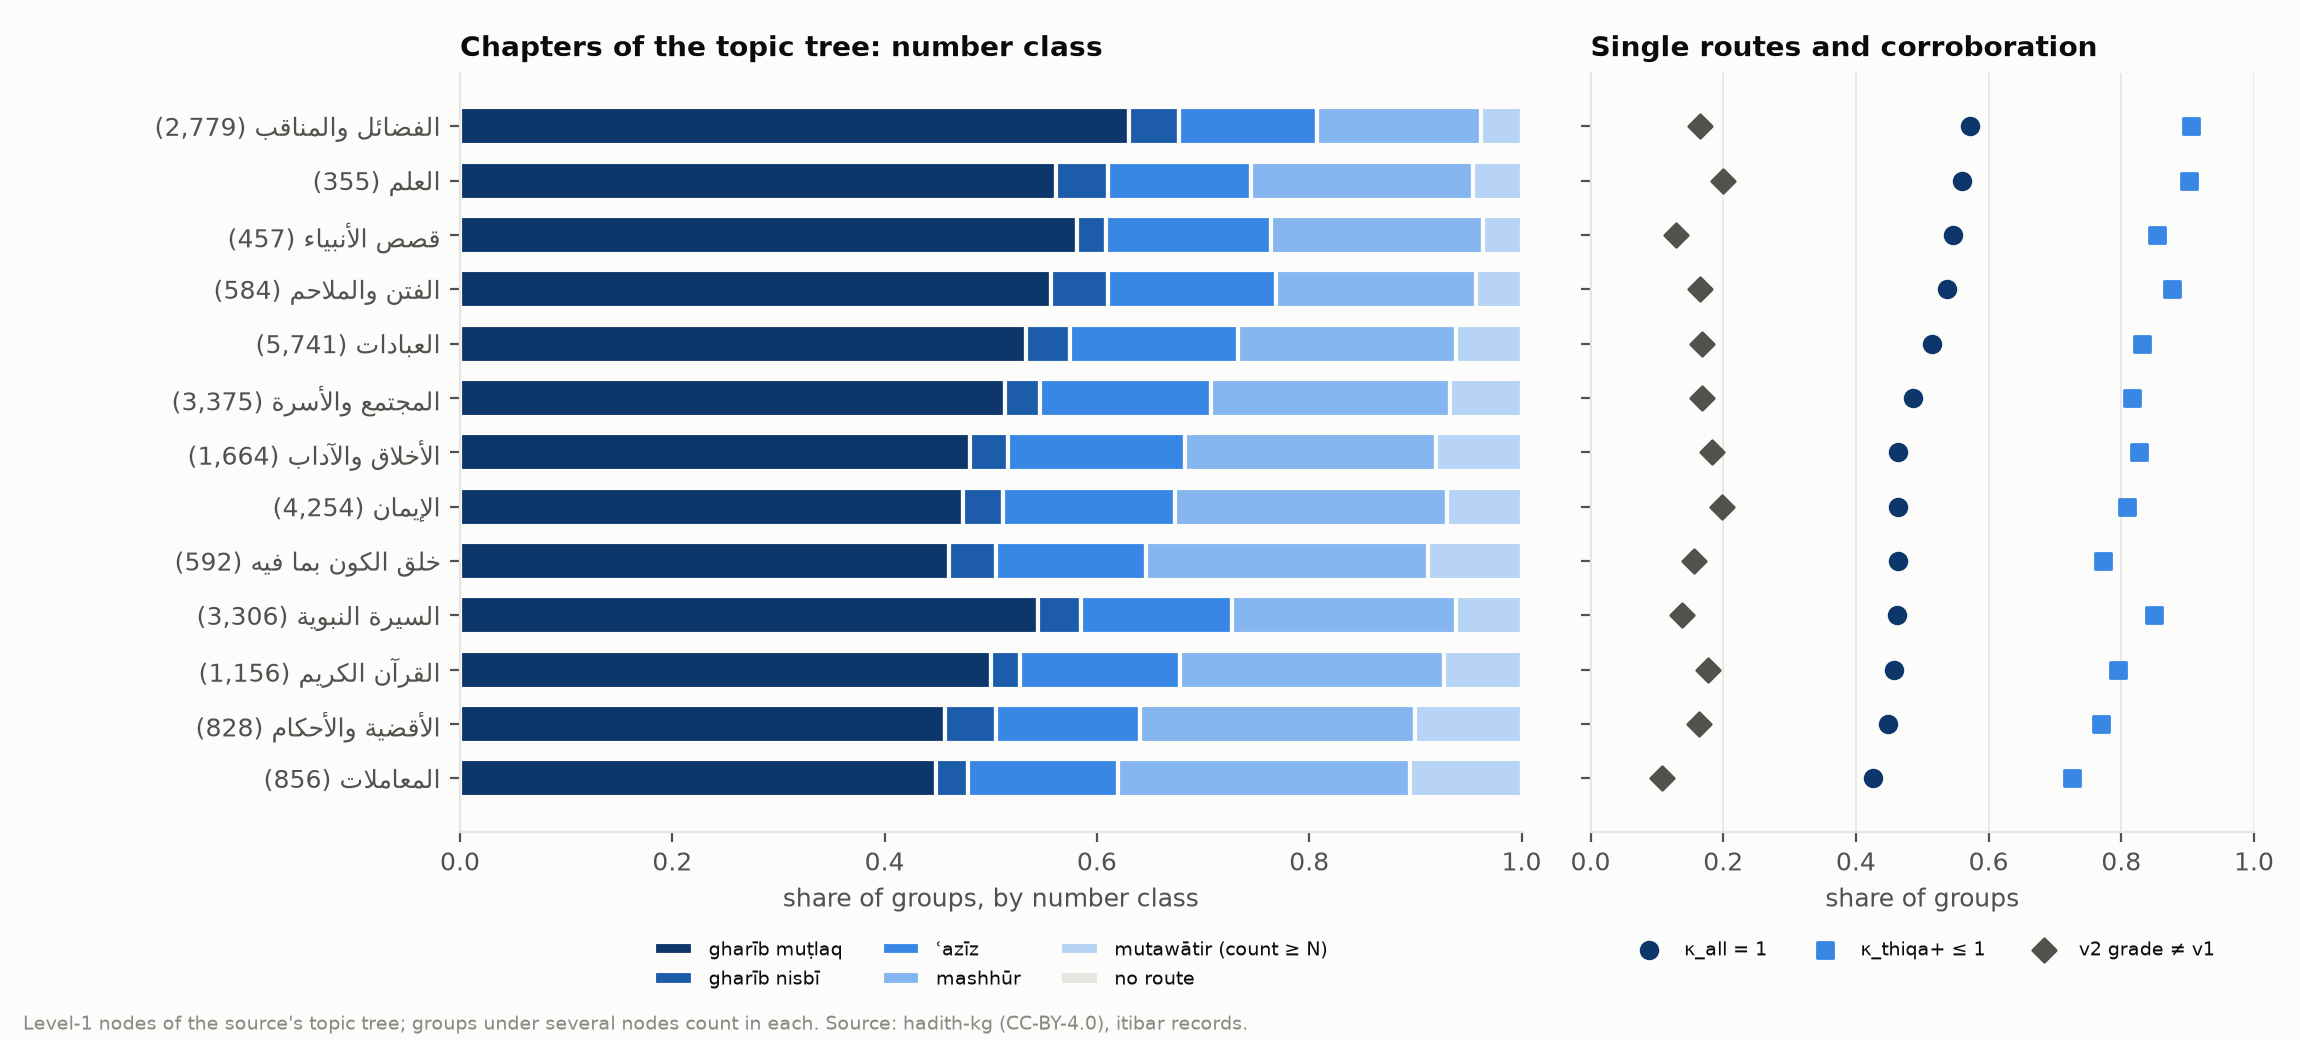

Source data for this figure (header and first rows):
topic_id, name, level, lft, groups, groups_with_chains, share_kappa_all_1, share_kappa_thiqa_le_1, median_kappa_all, share_gharib_mutlaq, share_gharib_nisbi, share_aziz, share_mashhur, share_mutawatir_count, share_no_class, share_v2_differs, share_v2_by_corroboration
43669, الأخلاق والآداب, 1, 2, 1664, 1664, 0.4633, 0.8269, 1.0, 0.4802, 0.03617, 0.1661, 0.2371, 0.08038, 0.1028, 0.1833, 0.1647
45740, الأدب, 2, 3, 564, 564, 0.4557, 0.7926, 1.0, 0.4639, 0.03704, 0.1657, 0.2437, 0.08967, 0.09043, 0.1613, 0.1489
46715, الاستئذان, 2, 1925, 134, 134, 0.4701, 0.7388, 1.0, 0.4959, 0.02479, 0.1405, 0.1736, 0.1653, 0.09701, 0.1642, 0.1493
43670, الرقاق, 2, 2365, 1018, 1018, 0.4538, 0.8369, 1.0, 0.4714, 0.03626, 0.167, 0.2495, 0.07582, 0.1061, 0.1945, 0.1749
46936, الأقضية والأحكام, 1, 6462, 828, 828, 0.4481, 0.7693, 1.0, 0.4571, 0.04762, 0.1361, 0.2585, 0.1007, 0.1123, 0.163, 0.1437
46937, الأحكام, 2, 6463, 221, 221, 0.5068, 0.81, 1.0, 0.4876, 0.06965, 0.1045, 0.2637, 0.07463, 0.0905, 0.1538, 0.1357
48496, الأقضية, 2, 7301, 47, 47, 0.4894, 0.9149, 1.0, 0.5238, 0.02381, 0.1905, 0.2143, 0.04762, 0.1064, 0.1702, 0.1489
48491, الإكراه, 2, 7489, 4, 4, 0.75, 0.75, 1.0, 0.75, 0.0, 0.0, 0.25, 0.0, 0.0, 0.25, 0.25
48360, الجزية, 2, 7499, 21, 21, 0.2381, 0.4762, 3.0, 0.2632, 0.0, 0.1053, 0.3684, 0.2632, 0.09524, 0.04762, 0.04762
47364, الحدود, 2, 7565, 350, 350, 0.4343, 0.7714, 1.0, 0.4331, 0.05096, 0.1688, 0.2675, 0.07962, 0.1029, 0.1714, 0.1457
48458, الحيل, 2, 8941, 19, 19, 0.2632, 0.3684, 6.0, 0.2105, 0.05263, 0.05263, 0.4211, 0.2632, 0.0, 0.2105, 0.2105
48060, الديات, 2, 9007, 118, 118, 0.3983, 0.7458, 1.0, 0.4545, 0.0202, 0.1212, 0.2222, 0.1818, 0.161, 0.1949, 0.1695
48393, الشروط, 2, 9429, 19, 19, 0.2105, 0.4211, 4.0, 0.2222, 0.0, 0.1111, 0.3333, 0.3333, 0.05263, 0.05263, 0.05263
48271, الشهادات, 2, 9489, 45, 45, 0.3333, 0.7333, 1.0, 0.4, 0.02857, 0.1429, 0.2857, 0.1429, 0.2222, 0.08889, 0.08889
48592, القسامة, 2, 9667, 2, 2, 1.0, 1.0, 1.0, 1.0, 0.0, 0.0, 0.0, 0.0, 0.0, 0.5, 0.5
48423, الوصايا, 2, 9673, 21, 21, 0.3333, 0.5238, 3.0, 0.35, 0.0, 0.05, 0.35, 0.25, 0.04762, 0.04762, 0.04762
2, الإيمان, 1, 9742, 4255, 4254, 0.4631, 0.8089, 1.0, 0.4743, 0.0374, 0.1618, 0.2561, 0.07039, 0.09497, 0.1984, 0.1754
5378, الإيمان بالقدر خيره وشره, 2, 9743, 92, 92, 0.413, 0.7283, 2.0, 0.3977, 0.03409, 0.125, 0.3409, 0.1023, 0.04348, 0.2609, 0.25
3, الإيمان بالله وحده, 2, 10075, 838, 838, 0.3974, 0.753, 2.0, 0.3961, 0.03636, 0.1675, 0.3065, 0.09351, 0.08115, 0.2291, 0.1957
2024, الإيمان بالملائكة, 2, 14061, 182, 182, 0.4615, 0.8297, 1.0, 0.5094, 0.01887, 0.1635, 0.2327, 0.07547, 0.1264, 0.1813, 0.1593
3343, الإيمان باليوم الآخر, 2, 14849, 963, 963, 0.487, 0.8172, 1.0, 0.4966, 0.04005, 0.1476, 0.2265, 0.08924, 0.09242, 0.1724, 0.1475
2420, الإيمان بأنبياء الله ورسله, 2, 18873, 29, 29, 0.5517, 0.7931, 1.0, 0.5556, 0.03704, 0.1481, 0.2222, 0.03704, 0.06897, 0.1034, 0.1034
2474, الإيمان بكتب الله, 2, 18979, 763, 763, 0.3748, 0.7221, 2.0, 0.3674, 0.0383, 0.1574, 0.322, 0.1149, 0.07602, 0.228, 0.2097
5547, مراتب الإيمان, 2, 20693, 1926, 1925, 0.4421, 0.7875, 1.0, 0.4544, 0.03324, 0.1616, 0.2745, 0.07622, 0.09351, 0.1865, 0.1673
14705, السيرة النبوية, 1, 28384, 3306, 3306, 0.4613, 0.85, 1.0, 0.5443, 0.04066, 0.1419, 0.2117, 0.06137, 0.2114, 0.1376, 0.1131
22089, أبناء النبي, 2, 28385, 2, 2, 0.0, 1.0, 2.0, 0.0, 0.0, 1.0, 0.0, 0.0, 0.0, 0.5, 0.0
21804, أحب الأشياء إلى النبي, 2, 28417, 66, 66, 0.5, 0.7879, 1.0, 0.5333, 0.01667, 0.1833, 0.2333, 0.03333, 0.09091, 0.1667, 0.1515
22539, أخذ جبريل بعنق الأسود بن عبد يغوث, 2, 28661, 1, 1, 0.0, 1.0, 0.0, , , , , , 1.0, 0.0, 0.0
22546, إذا أتيتم على مهلك فأغذوا السير, 2, 28665, 1, 1, 1.0, 1.0, 1.0, 1.0, 0.0, 0.0, 0.0, 0.0, 0.0, 0.0, 0.0
22447, إذا مر أحدكم بجدار قد مال فليسرع في المش…, 2, 28667, 1, 1, 0.0, 1.0, 0.0, , , , , , 1.0, 0.0, 0.0
22552, إسلاء لأهلي أن يمرضوني وقد وقع أجرك على …, 2, 28671, 1, 1, 1.0, 1.0, 1.0, 0.0, 1.0, 0.0, 0.0, 0.0, 0.0, 0.0, 0.0
20328, أسماء النبي, 2, 28673, 8, 8, 0.25, 0.625, 2.0, 0.2857, 0.0, 0.2857, 0.4286, 0.0, 0.125, 0.375, 0.375
21781, أشياء تعجب النبي, 2, 28739, 11, 11, 0.2727, 0.8182, 1.0, 0.375, 0.0, 0.375, 0.25, 0.0, 0.2727, 0.09091, 0.09091
21926, أشياء لا تفارق النبي, 2, 28785, 1, 1, 0.0, 1.0, 2.0, 0.0, 0.0, 1.0, 0.0, 0.0, 0.0, 0.0, 0.0
21928, أشياء يكرهها النبي, 2, 28789, 71, 71, 0.4507, 0.7324, 1.0, 0.4844, 0.01562, 0.1562, 0.2031, 0.1406, 0.09859, 0.1549, 0.1549
22547, أعجبتم من رجل نصر الله ورسوله, 2, 29087, 1, 1, 0.0, 1.0, 0.0, , , , , , 1.0, 0.0, 0.0
22387, أكثر مال أوتي به النبي, 2, 29089, 1, 1, 1.0, 1.0, 1.0, 1.0, 0.0, 0.0, 0.0, 0.0, 0.0, 0.0, 0.0
22455, الاستجارة بالنبي من النار, 2, 29093, 1, 1, 1.0, 1.0, 1.0, 1.0, 0.0, 0.0, 0.0, 0.0, 0.0, 0.0, 0.0
22502, الاستخلاف وتركه, 2, 29097, 1, 1, 1.0, 1.0, 1.0, 1.0, 0.0, 0.0, 0.0, 0.0, 0.0, 0.0, 0.0
20052, الإعجاز العلمي في السنة, 2, 29101, 14, 14, 0.3571, 0.5714, 2.5, 0.2857, 0.07143, 0.1429, 0.2857, 0.2143, 0.0, 0.0, 0.07143
22114, الأمثال في السنة النبوية, 2, 29159, 62, 62, 0.4194, 0.7903, 1.0, 0.4364, 0.03636, 0.2182, 0.2909, 0.01818, 0.1129, 0.2258, 0.2419
15652, السيرة المدنية, 2, 29399, 1661, 1661, 0.4347, 0.8489, 1.0, 0.5549, 0.04129, 0.1313, 0.2007, 0.07184, 0.2709, 0.1186, 0.0891
14706, السيرة المكية, 2, 37643, 466, 466, 0.4142, 0.8455, 1.0, 0.5042, 0.03047, 0.1302, 0.277, 0.05817, 0.2253, 0.1652, 0.1395
22383, الصبيان يستقبلون النبي إذا عاد من سفره, 2, 39517, 1, 1, 1.0, 1.0, 1.0, 1.0, 0.0, 0.0, 0.0, 0.0, 0.0, 0.0, 0.0
22526, المؤلفة قلوبهم, 2, 39521, 6, 6, 0.1667, 0.5, 4.0, 0.2, 0.0, 0.0, 0.8, 0.0, 0.1667, 0.1667, 0.1667
22080, النبي في بيته, 2, 39539, 4, 4, 0.75, 1.0, 1.0, 1.0, 0.0, 0.0, 0.0, 0.0, 0.25, 0.0, 0.0
22389, النبي يقيل عند شجرة بين مكة والمدينة, 2, 39551, 1, 1, 1.0, 1.0, 1.0, 1.0, 0.0, 0.0, 0.0, 0.0, 0.0, 1.0, 1.0
22498, النبي يملأ الجزيرة قسطا وعدلا, 2, 39555, 1, 1, 1.0, 1.0, 1.0, 1.0, 0.0, 0.0, 0.0, 0.0, 0.0, 0.0, 0.0
22553, إنكم ستمرون برجل صبيح الوجه يطعمكم من ال…, 2, 39559, 1, 1, 1.0, 1.0, 1.0, 1.0, 0.0, 0.0, 0.0, 0.0, 0.0, 0.0, 0.0
22078, أول من استقال النعسة, 2, 39561, 1, 1, 1.0, 1.0, 1.0, 1.0, 0.0, 0.0, 0.0, 0.0, 0.0, 0.0, 0.0
22385, بيعة النبي للصحابة بالمدينة, 2, 39565, 1, 1, 0.0, 1.0, 2.0, 0.0, 0.0, 1.0, 0.0, 0.0, 0.0, 1.0, 1.0
22452, تحمل لك صفوان بدينك وعيالك على أن تقتلني…, 2, 39569, 1, 1, 0.0, 1.0, 3.0, 0.0, 0.0, 0.0, 1.0, 0.0, 0.0, 0.0, 0.0
22518, تطاير الشعراء عن ظهر البعير, 2, 39575, 1, 1, 1.0, 1.0, 1.0, 1.0, 0.0, 0.0, 0.0, 0.0, 0.0, 0.0, 0.0
19792, تلخيص لفحوى عقيدة الإسلام, 2, 39579, 3, 3, 0.6667, 1.0, 1.0, 1.0, 0.0, 0.0, 0.0, 0.0, 0.3333, 0.0, 0.0
22414, تمني رؤية النبي في المنام, 2, 39587, 4, 4, 0.75, 0.75, 1.0, 0.75, 0.0, 0.0, 0.25, 0.0, 0.0, 0.0, 0.0
21748, حب الصحابة للنبي, 2, 39597, 14, 14, 0.5, 0.7143, 1.0, 0.5385, 0.0, 0.07692, 0.3846, 0.0, 0.07143, 0.1429, 0.1429
22543, خبر مسيلمة الكذاب, 2, 39663, 2, 2, 0.5, 1.0, 0.5, 1.0, 0.0, 0.0, 0.0, 0.0, 0.5, 0.0, 0.0
19796, خصائص الأمة الإسلامية, 2, 39669, 5, 5, 0.6, 0.8, 1.0, 0.6, 0.0, 0.2, 0.2, 0.0, 0.0, 0.0, 0.0
21380, خصائص النبي, 2, 39689, 195, 195, 0.4051, 0.7026, 2.0, 0.3804, 0.04891, 0.1141, 0.3098, 0.1467, 0.05641, 0.1795, 0.1744
22457, خطب النبي صلى الله عليه وسلم, 2, 40417, 5, 5, 0.8, 0.8, 1.0, 0.8, 0.0, 0.0, 0.0, 0.2, 0.0, 0.0, 0.0
... 315 more rows
